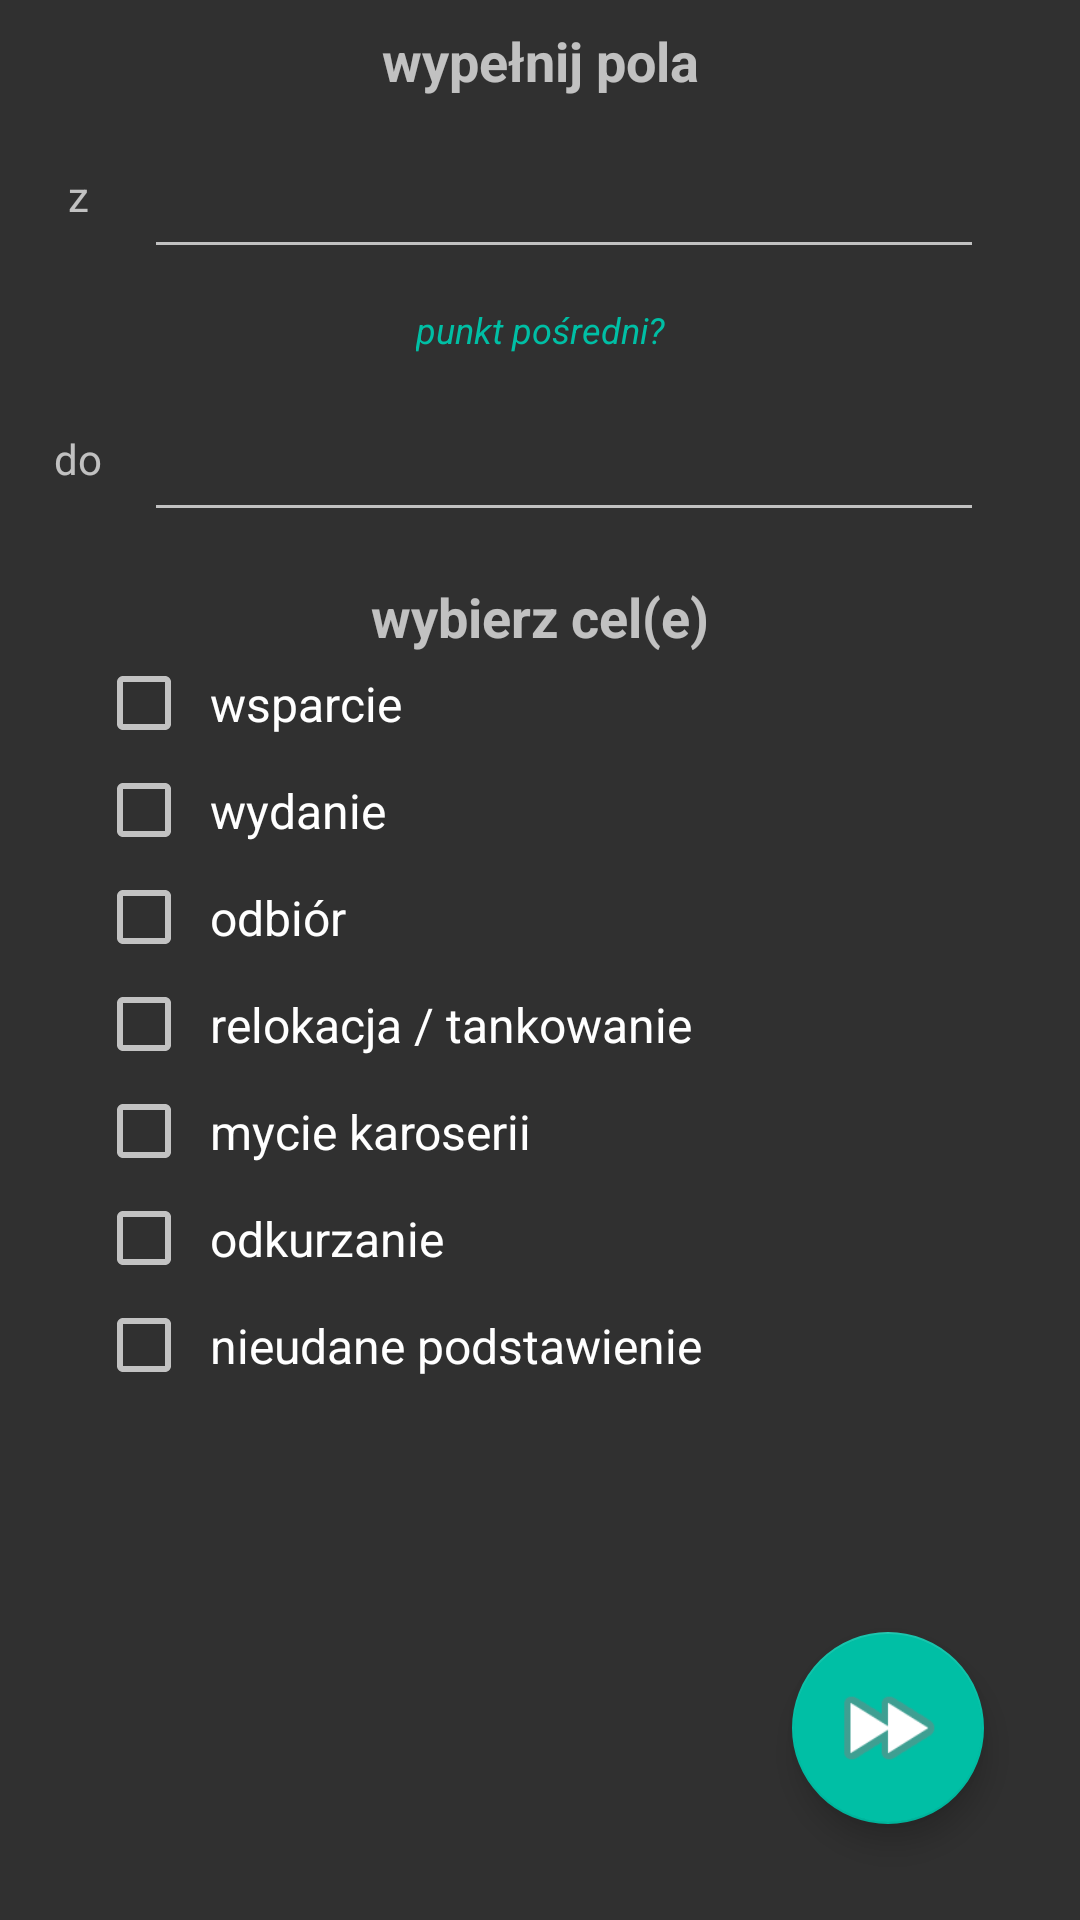

Write the Android layout XML for this screen, with the resource values it uses.
<!-- AndroidManifest.xml: application theme AppTheme -->
<!-- res/layout/activity_add_move2.xml -->
<?xml version="1.0" encoding="utf-8"?>
<androidx.constraintlayout.widget.ConstraintLayout xmlns:android="http://schemas.android.com/apk/res/android"
    xmlns:app="http://schemas.android.com/apk/res-auto"
    xmlns:tools="http://schemas.android.com/tools"
    android:layout_width="match_parent"
    android:layout_height="match_parent"
    tools:context=".Activities.AddMoveActivity2">

    <TextView
        android:id="@+id/textView"
        android:layout_width="wrap_content"
        android:layout_height="wrap_content"
        android:layout_marginTop="8dp"
        android:text="wypełnij pola"
        android:textSize="18sp"
        android:textStyle="bold"
        app:layout_constraintEnd_toEndOf="parent"
        app:layout_constraintStart_toStartOf="parent"
        app:layout_constraintTop_toTopOf="parent" />

    <EditText
        android:id="@+id/etPlaceStart"
        android:layout_width="match_parent"
        android:layout_height="wrap_content"
        android:layout_marginStart="48dp"
        android:layout_marginTop="8dp"
        android:layout_marginEnd="32dp"
        android:width="0dp"
        android:inputType="textCapSentences"
        android:maxLength="20"
        android:textAlignment="center"
        android:textSize="24sp"
        app:layout_constraintEnd_toEndOf="parent"
        app:layout_constraintStart_toStartOf="parent"
        app:layout_constraintTop_toBottomOf="@+id/textView" />

    <com.google.android.material.floatingactionbutton.FloatingActionButton
        android:id="@+id/fabStart"
        android:layout_width="wrap_content"
        android:layout_height="wrap_content"
        android:layout_marginEnd="32dp"
        android:layout_marginBottom="32dp"
        android:clickable="false"
        android:focusable="true"
        android:visibility="visible"
        app:fabCustomSize="64dp"
        app:fabSize="normal"
        app:layout_constraintBottom_toBottomOf="parent"
        app:layout_constraintEnd_toEndOf="parent"
        app:maxImageSize="40dp"
        app:srcCompat="@android:drawable/ic_media_ff" />

    <EditText
        android:id="@+id/etPlaceStop"
        android:layout_width="0dp"
        android:layout_height="wrap_content"
        android:layout_marginStart="48dp"
        android:layout_marginTop="10dp"
        android:layout_marginEnd="32dp"
        android:ems="7"
        android:inputType="textCapSentences"
        android:textAlignment="center"
        android:textSize="24sp"
        app:layout_constraintEnd_toEndOf="parent"
        app:layout_constraintHorizontal_bias="0.0"
        app:layout_constraintStart_toStartOf="parent"
        app:layout_constraintTop_toBottomOf="@+id/tvMiddlePoint" />

    <TextView
        android:id="@+id/textView2"
        android:layout_width="36dp"
        android:layout_height="wrap_content"
        android:layout_marginStart="8dp"
        android:text="do"
        android:textAlignment="center"
        android:textSize="14sp"
        app:layout_constraintBottom_toBottomOf="@+id/etPlaceStop"
        app:layout_constraintStart_toStartOf="parent"
        app:layout_constraintTop_toTopOf="@+id/etPlaceStop" />

    <TextView
        android:id="@+id/textView3"
        android:layout_width="36dp"
        android:layout_height="wrap_content"
        android:layout_marginStart="8dp"
        android:text="z"
        android:textAlignment="center"
        app:layout_constraintBottom_toBottomOf="@+id/etPlaceStart"
        app:layout_constraintStart_toStartOf="parent"
        app:layout_constraintTop_toTopOf="@+id/etPlaceStart" />

    <TextView
        android:id="@+id/tvMiddlePoint"
        android:layout_width="wrap_content"
        android:layout_height="wrap_content"
        android:layout_marginTop="12dp"
        android:text="punkt pośredni?"
        android:textColor="@color/colorAccent"
        android:textSize="12sp"
        android:textStyle="italic"
        app:layout_constraintEnd_toEndOf="parent"
        app:layout_constraintStart_toStartOf="parent"
        app:layout_constraintTop_toBottomOf="@+id/etPlaceStart" />

    <LinearLayout
        android:layout_width="0dp"
        android:layout_height="wrap_content"
        android:layout_marginStart="32dp"
        android:layout_marginTop="16dp"
        android:layout_marginEnd="32dp"
        android:orientation="vertical"
        app:layout_constraintEnd_toEndOf="parent"
        app:layout_constraintStart_toStartOf="parent"
        app:layout_constraintTop_toBottomOf="@+id/etPlaceStop">

        <TextView
            android:layout_width="match_parent"
            android:layout_height="wrap_content"
            android:textSize="18sp"
            android:textStyle="bold"
            android:text="wybierz cel(e)"
            android:textAlignment="center"/>
        <CheckBox
            android:id="@+id/cbWsparcie"
            android:layout_width="match_parent"
            android:layout_height="wrap_content"
            android:layout_marginBottom="2dp"
            android:checked="false"
            android:padding="6dp"
            android:text="wsparcie"
            style="@style/CheckBoxTypesStyle"/>

        <CheckBox
            android:id="@+id/cbWydanie"
            style="@style/CheckBoxTypesStyle"
            android:layout_width="match_parent"
            android:layout_height="wrap_content"
            android:layout_marginBottom="2dp"
            android:padding="6dp"
            android:text="wydanie"
            />

        <CheckBox
            android:id="@+id/cbOdbior"
            style="@style/CheckBoxTypesStyle"
            android:layout_width="match_parent"
            android:layout_height="wrap_content"
            android:layout_marginBottom="2dp"
            android:padding="6dp"
            android:text="odbiór"
            />

        <CheckBox
            android:id="@+id/cbRelokacja"
            style="@style/CheckBoxTypesStyle"
            android:layout_width="match_parent"
            android:layout_height="wrap_content"
            android:layout_marginBottom="2dp"
            android:padding="6dp"
            android:text="relokacja / tankowanie" />

        <CheckBox
            android:id="@+id/cbMycie"
            style="@style/CheckBoxTypesStyle"
            android:layout_width="match_parent"
            android:layout_height="wrap_content"
            android:layout_marginBottom="2dp"
            android:padding="6dp"
            android:text="mycie karoserii"
            />

        <CheckBox
            android:id="@+id/cbOdkurzanie"
            style="@style/CheckBoxTypesStyle"
            android:layout_width="match_parent"
            android:layout_height="wrap_content"
            android:layout_marginBottom="2dp"
            android:padding="6dp"
            android:text="odkurzanie"
            />

        <CheckBox
            android:id="@+id/cbNieudane"
            style="@style/CheckBoxTypesStyle"
            android:layout_width="match_parent"
            android:layout_height="wrap_content"
            android:padding="6dp"
            android:text="nieudane podstawienie"
            />

    </LinearLayout>

</androidx.constraintlayout.widget.ConstraintLayout>
<!-- resources referenced by this layout -->
<resources>
  <color name="colorAccent">#00BFA5</color>
  <style name="CheckBoxTypesStyle">
          <item name="android:textSize">16sp</item>
      </style>
  <style name="AppTheme" parent="Theme.AppCompat.NoActionBar">
          
          <item name="colorPrimary">@color/colorPrimary</item>
          <item name="colorPrimaryDark">@color/colorPrimaryDark</item>
          <item name="colorAccent">@color/colorAccent</item>
          <item name="android:navigationBarColor">@color/colorPrimaryDark</item>
          <item name="android:statusBarColor">@color/colorPrimaryDark</item>
      </style>
  <color name="colorPrimary">#304FFE</color>
  <color name="colorPrimaryDark">#283593</color>
</resources>
